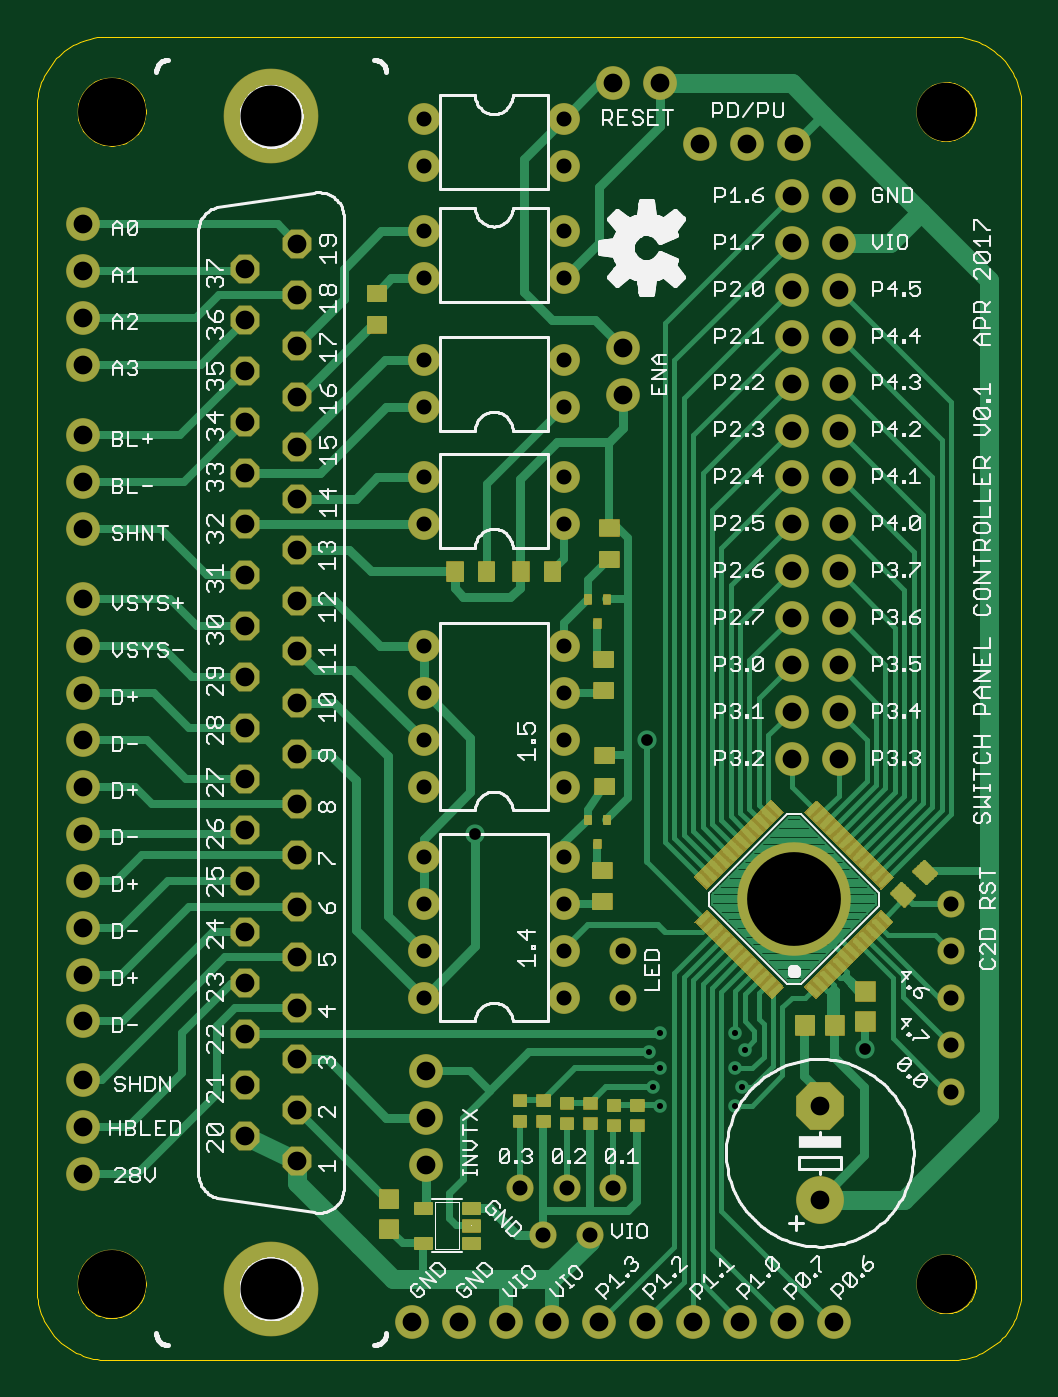
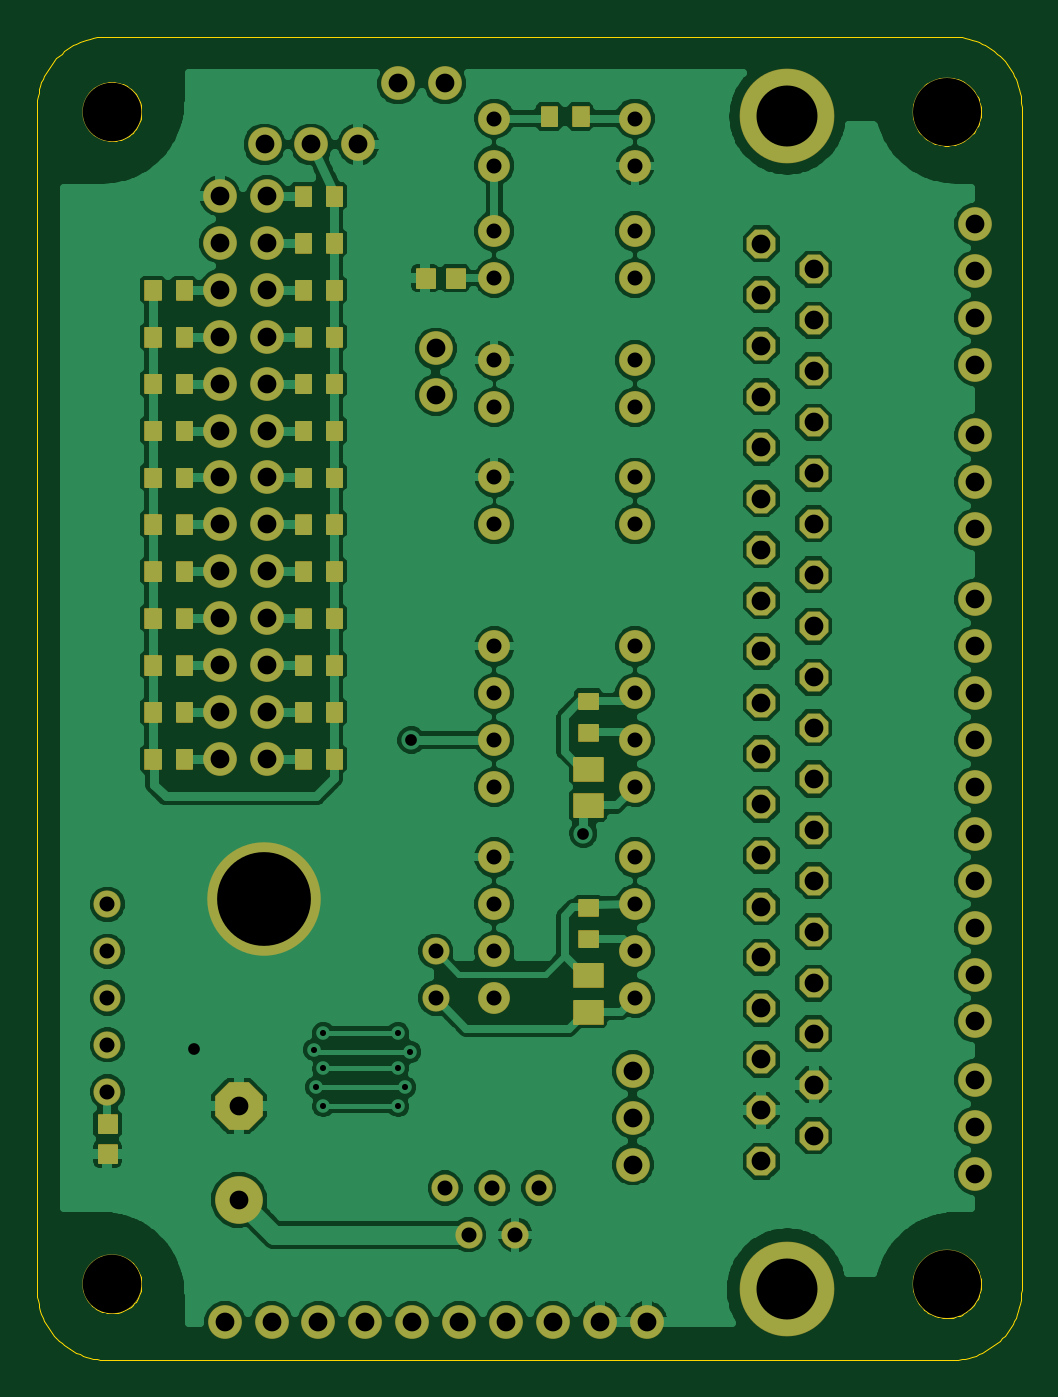
Circuit board: 7 layer files. Board 53.3 x 71.7 mm.
- bottom_copper: SPC_1.GBL (116641 bytes)
- bottom_mask: SPC_1.GBS (24481 bytes)
- outline: SPC_1.GKO (9349 bytes)
- top_copper: SPC_1.GTL (90101 bytes)
- top_silk: SPC_1.GTO (72460 bytes)
- top_mask: SPC_1.GTS (15750 bytes)
- drill: SPC_1.XLN (2382 bytes)

=== bottom_copper: SPC_1.GBL (116641 bytes, source omitted) ===
=== bottom_mask: SPC_1.GBS (24481 bytes, source omitted) ===
=== outline: SPC_1.GKO (9349 bytes, source omitted) ===
=== top_copper: SPC_1.GTL (90101 bytes, source omitted) ===
=== top_silk: SPC_1.GTO (72460 bytes, source omitted) ===
=== top_mask: SPC_1.GTS (15750 bytes, source omitted) ===
=== drill: SPC_1.XLN ===
%
M48
M72
T01C0.0130
T02C0.0250
T03C0.0320
T04C0.0400
T05C0.1250
T06C0.1300
T07C0.1450
T08C0.2000
%
T01
X14250Y6487
X14400Y6087
X14400Y6887
X14150Y7237
X14400Y7637
X16000Y7637
X16200Y7287
X16000Y6887
X16150Y6487
X16000Y6087
T02
X18760Y7307
X14120Y13887
X10450Y11887
T03
X9350Y11387
X9350Y10387
X9350Y9387
X9350Y8387
X12350Y8387
X12350Y9387
X12350Y10387
X12350Y11387
X12350Y12887
X12350Y13887
X12350Y14887
X12350Y15887
X12350Y18487
X12350Y19487
X12350Y20987
X12350Y21987
X12350Y23737
X12350Y24737
X12350Y26137
X12350Y27137
X9350Y27137
X9350Y26137
X9350Y24737
X9350Y23737
X9350Y21987
X9350Y20987
X9350Y19487
X9350Y18487
X9350Y15887
X9350Y14887
X9350Y13887
X9350Y12887
X13600Y9387
X13600Y8387
X13400Y4337
X12900Y3337
X12400Y4337
X11900Y3337
X11400Y4337
X20600Y6387
X20600Y7387
X20600Y8387
X20600Y9387
X20600Y10387
T04
X18200Y13487
X18200Y14487
X18200Y15487
X18200Y16487
X18200Y17487
X18200Y18487
X18200Y19487
X18200Y20487
X18200Y21487
X18200Y22487
X18200Y23487
X18200Y24487
X18200Y25487
X17200Y25487
X17250Y26587
X16250Y26587
X15250Y26587
X14400Y27887
X13400Y27887
X17200Y24487
X17200Y23487
X17200Y22487
X17200Y21487
X17200Y20487
X17200Y19487
X17200Y18487
X17200Y17487
X17200Y16487
X17200Y15487
X17200Y14487
X17200Y13487
X17800Y6087
X17800Y4087
X18100Y1487
X17100Y1487
X16100Y1487
X15100Y1487
X14100Y1487
X13100Y1487
X12100Y1487
X11100Y1487
X10100Y1487
X9100Y1487
X9400Y4837
X9400Y5837
X9400Y6837
X6660Y7077
X6660Y5997
X6660Y4907
X5540Y5447
X5540Y6537
X5540Y7627
X5540Y8707
X5540Y9797
X5540Y10887
X5540Y11967
X5540Y13057
X5540Y14147
X5540Y15227
X5540Y16317
X5540Y17407
X5540Y18497
X5540Y19577
X5540Y20667
X5540Y21757
X5540Y22837
X5540Y23927
X6660Y24467
X6660Y23387
X6660Y22297
X6660Y21207
X6660Y20127
X6660Y19037
X6660Y17947
X6660Y16857
X6660Y15777
X6660Y14687
X6660Y13597
X6660Y12517
X6660Y11427
X6660Y10337
X6660Y9257
X6660Y8167
X2100Y7887
X2100Y8887
X2100Y9887
X2100Y10887
X2100Y11887
X2100Y12887
X2100Y13887
X2100Y14887
X2100Y15887
X2100Y16887
X2100Y18387
X2100Y19387
X2100Y20387
X2100Y21887
X2100Y22887
X2100Y23887
X2100Y24887
X13600Y22237
X13600Y21237
X2100Y6637
X2100Y5637
X2100Y4637
T05
X20500Y2287
X20500Y27287
T06
X6100Y27187
X6100Y2187
T07
X2700Y2287
X2700Y27287
T08
X17251Y10502
M30

